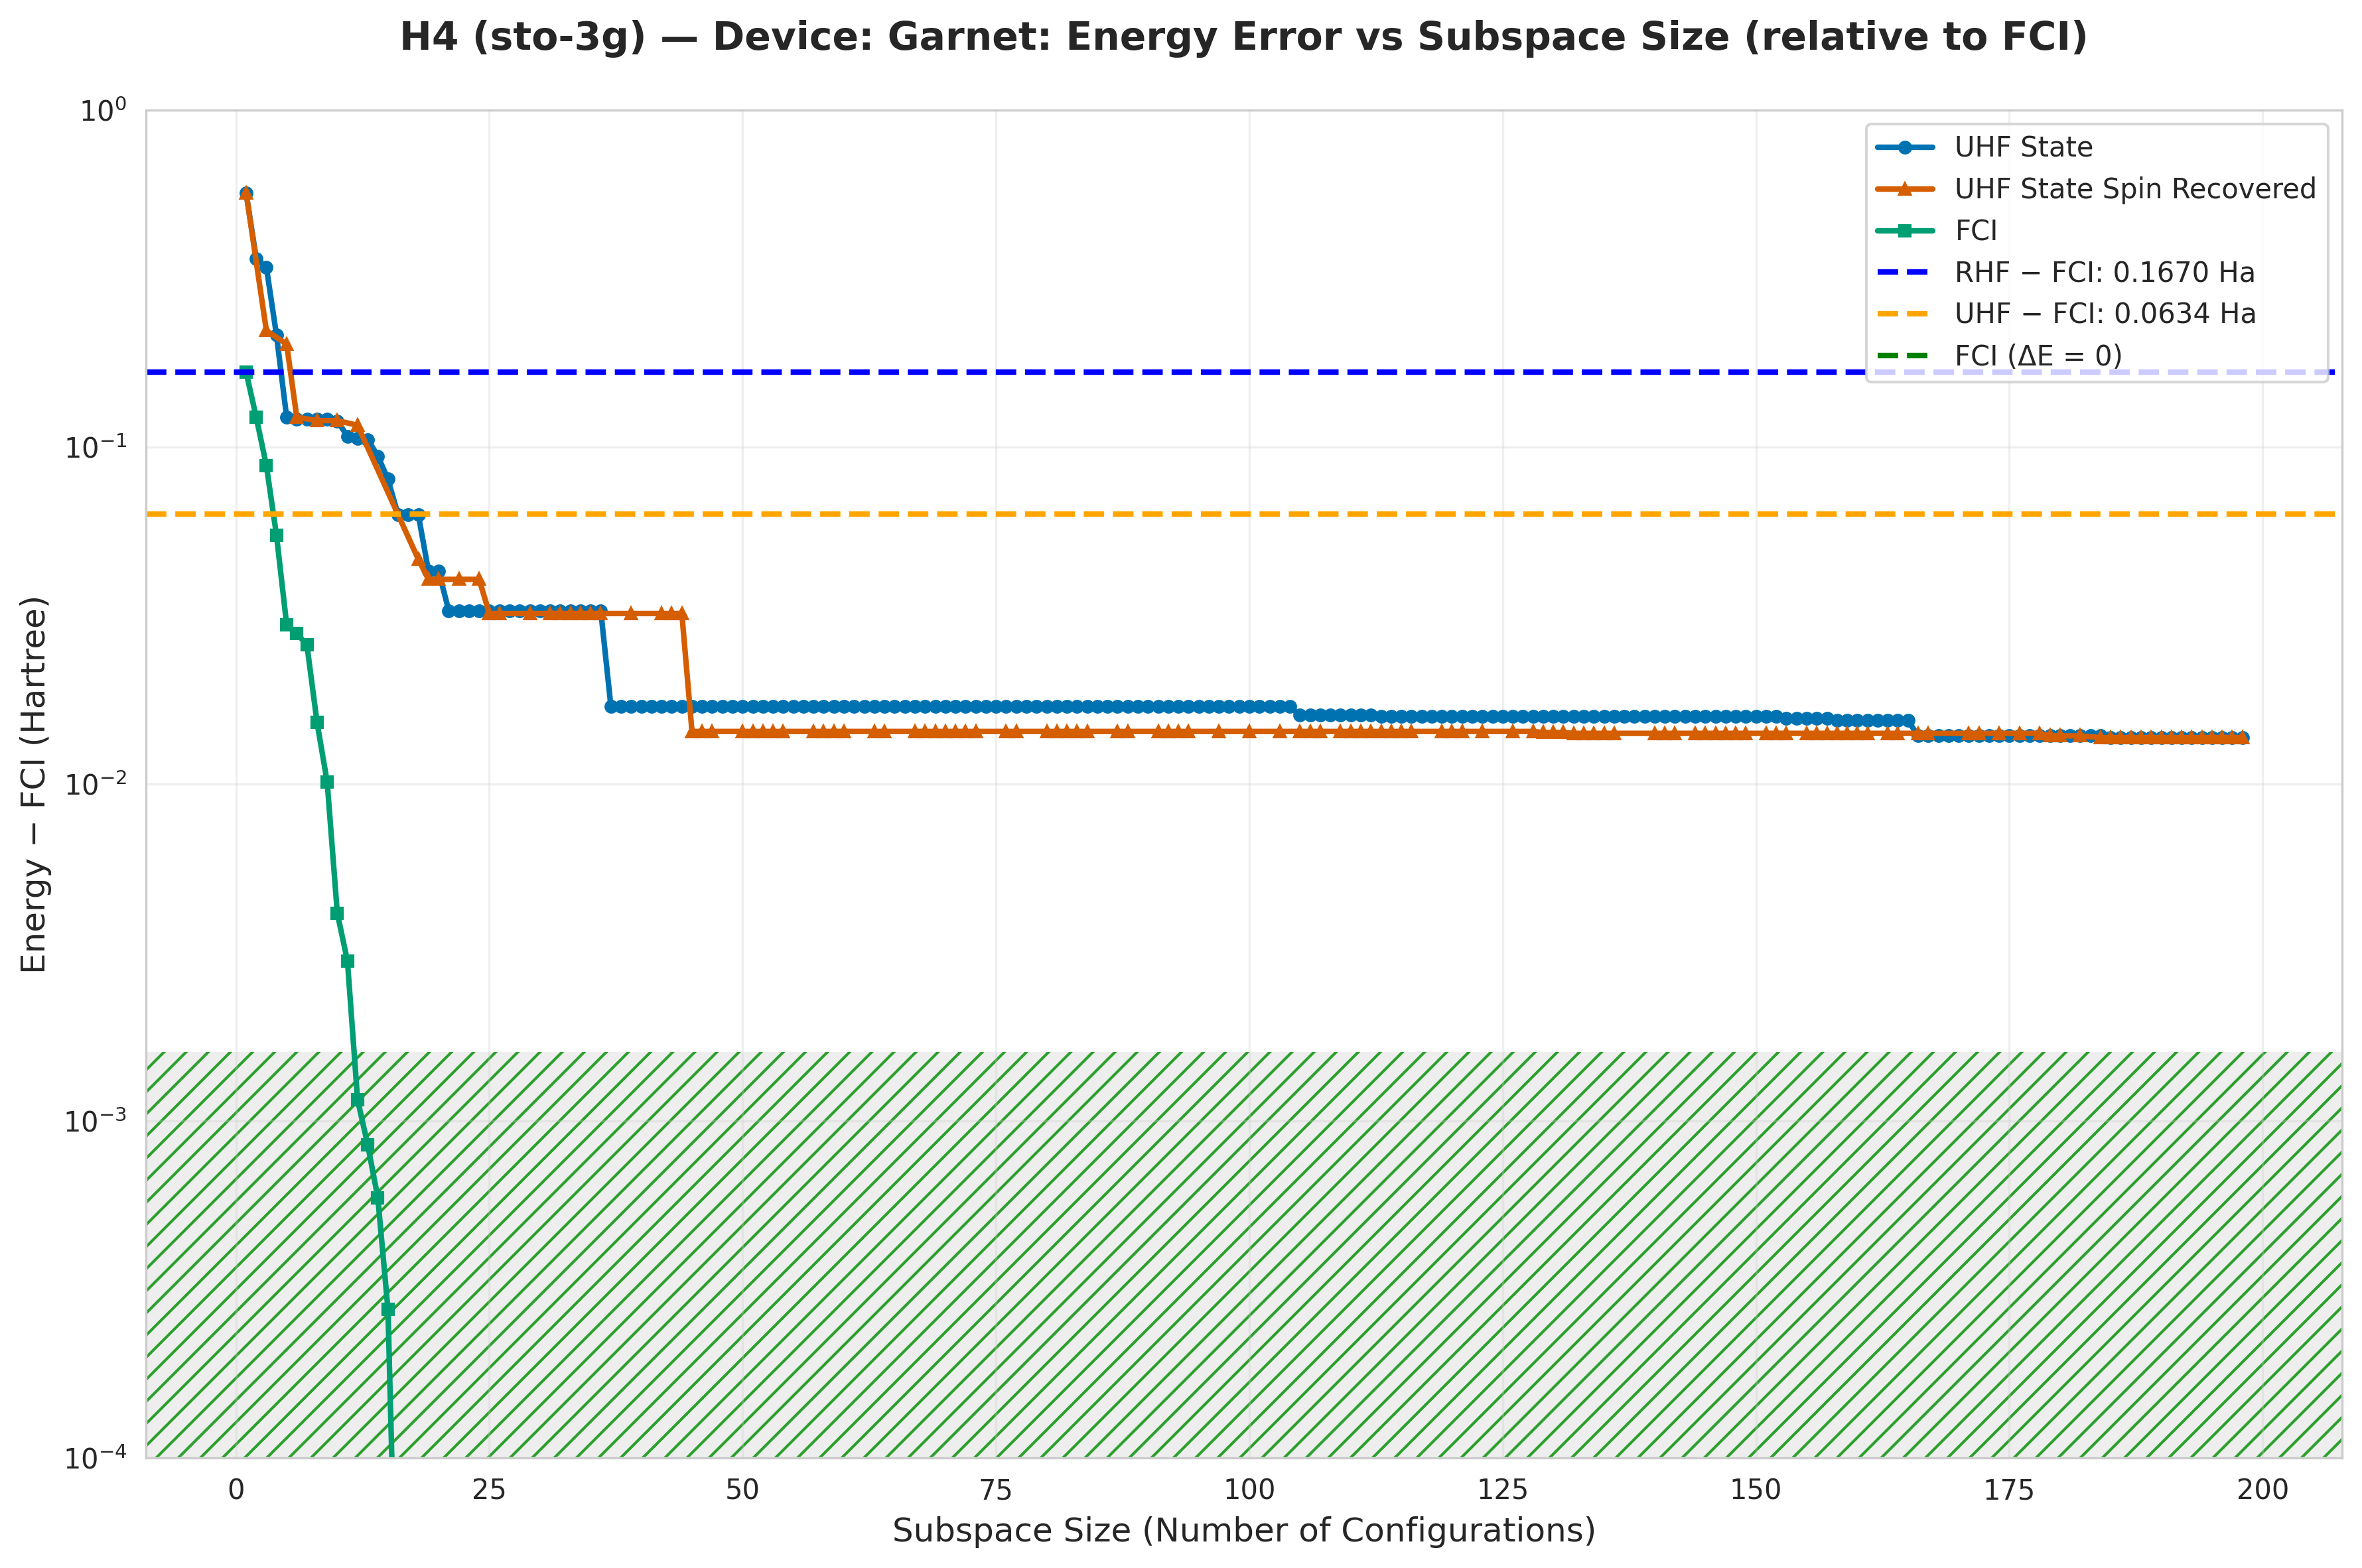

Source data for this figure (header and first rows):
subspace_size, qsci_energy, qsci_S2, spin_symm_energy, spin_symm_S2, fci_subspace_energy, mean_sample_number
1, -1.427, 0.0, -1.427, 0.0, -1.829, 10.06
2, -1.634, 1.0, -1.634, 1.0, -1.874, 14.79
3, -1.654, 1, -1.774, 2, -1.908, 14.79
4, -1.781, 1.984, -1.781, 1.984, -1.941, 17.21
5, -1.874, 1.3702030098091543e-30, -1.794, 2, -1.966, 17.21
6, -1.875, 0.005216, -1.874, 4.217226428713222e-30, -1.968, 25.97
7, -1.875, 0.005216, -1.875, 0.005216, -1.97, 26.18
8, -1.875, 0.005216, -1.876, 1.9136039927431575e-30, -1.981, 26.18
9, -1.875, 0.005216, -1.876, 3.611503831714945e-30, -1.986, 26.74
10, -1.877, 0.007478, -1.876, 4.79756852866638e-29, -1.992, 26.74
11, -1.888, 0.03566, -1.879, 0.009842, -1.993, 36.9
12, -1.89, 0.03817, -1.88, 1.9228484564762163e-30, -1.995, 36.9
13, -1.891, 0.0308, -1.914, 0.1213, -1.995, 38.76
14, -1.902, 0.06295, -1.943, 0.1628, -1.996, 38.76
15, -1.916, 0.1011, -1.944, 0.1393, -1.996, 38.76
16, -1.933, 0.04426, -1.945, 0.08681, -1.996, 38.76
17, -1.933, 0.04426, -1.946, 0.0493, -1.996, 38.76
18, -1.933, 0.04426, -1.95, 3.2092678501645244e-19, -1.996, 38.76
19, -1.953, 0.03984, -1.956, 2.7010874493693303e-18, -1.996, 48.78
20, -1.953, 0.03984, -1.956, 4.133733001020844e-18, -1.996, 58.48
21, -1.963, 0.009846, -1.956, 2.0251538551220662e-29, -1.996, 65.79
22, -1.963, 0.009846, -1.956, 1.2782011854909207e-29, -1.996, 65.79
23, -1.963, 0.009846, -1.956, -1.4326455516489865e-18, -1.996, 78.12
24, -1.963, 0.009846, -1.956, 5.25085540037736e-30, -1.996, 78.12
25, -1.963, 0.009846, -1.964, 3.3212463621365236e-18, -1.996, 78.74
26, -1.963, 0.009846, -1.964, 8.171723226034916e-18, -1.996, 79.37
27, -1.963, 0.009846, -1.964, 3.3212463620988062e-18, -1.996, 93.46
28, -1.963, 0.009846, -1.964, -3.321246362092594e-18, -1.996, 93.46
29, -1.963, 0.009846, -1.964, 2.1693674893577825e-30, -1.996, 93.46
30, -1.963, 0.009846, -1.964, -3.321246362092791e-18, -1.996, 116.3
31, -1.963, 0.009846, -1.964, 7.407107975115056e-18, -1.996, 116.3
32, -1.963, 0.009846, -1.964, 7.407107975114588e-18, -1.996, 128.2
33, -1.963, 0.009846, -1.964, -7.646152508862348e-19, -1.996, 137
34, -1.963, 0.009846, -1.964, 7.646152509268611e-19, -1.996, 149.3
35, -1.963, 0.009846, -1.964, 1.2597122580248032e-29, -1.996, 158.7
36, -1.963, 0.009846, -1.964, 3.321246362107878e-18, -1.996, 166.7
37, -1.979, 0.03691, -1.964, 1.2892945419705912e-29, -1.996, 169.5
38, -1.979, 0.03691, -1.964, 1.3077834694367086e-29, -1.996, 169.5
39, -1.979, 0.03691, -1.964, -4.085861613003197e-18, -1.996, 169.5
40, -1.979, 0.03691, -1.964, -6.6424927241799e-18, -1.996, 169.5
41, -1.979, 0.03691, -1.964, -7.6461525090701635e-19, -1.996, 169.5
42, -1.979, 0.03691, -1.964, 1.3090160646011165e-29, -1.996, 169.5
43, -1.979, 0.03691, -1.964, -4.085861613003197e-18, -1.996, 175.4
44, -1.979, 0.03691, -1.964, 4.085861613028416e-18, -1.996, 178.6
45, -1.979, 0.03691, -1.982, 4.5234060765527835e-18, -1.996, 178.6
46, -1.979, 0.03691, -1.982, 4.523406076552525e-18, -1.996, 181.8
47, -1.979, 0.03691, -1.982, 7.568134309464082e-30, -1.996, 188.7
48, -1.979, 0.03691, -1.982, -1.540987978436599e-18, -1.996, 200
49, -1.979, 0.03691, -1.982, 1.048824227275663e-17, -1.996, 200
50, -1.979, 0.03691, -1.982, 7.913260955498275e-30, -1.996, 200
51, -1.979, 0.03691, -1.982, -2.9854013065053514e-18, -1.996, 217.4
52, -1.979, 0.03691, -1.982, 1.0853000422610951e-28, -1.996, 250
53, -1.979, 0.03691, -1.982, 6.107509039640802e-30, -1.996, 263.2
54, -1.979, 0.03691, -1.982, 4.208076695356357e-18, -1.996, 270.3
55, -1.979, 0.03691, -1.982, -3.929755965147366e-18, -1.996, 294.1
56, -1.979, 0.03691, -1.982, -2.0303916561509686e-20, -1.996, 294.1
57, -1.979, 0.03691, -1.982, -4.200130097629282e-20, -1.996, 294.1
58, -1.979, 0.03691, -1.982, 1.5557066850227e-18, -1.996, 322.6
59, -1.979, 0.03691, -1.982, 1.415527876743733e-19, -1.996, 333.3
60, -1.979, 0.03691, -1.982, 5.774708345250688e-30, -1.996, 333.3
... 138 more rows
